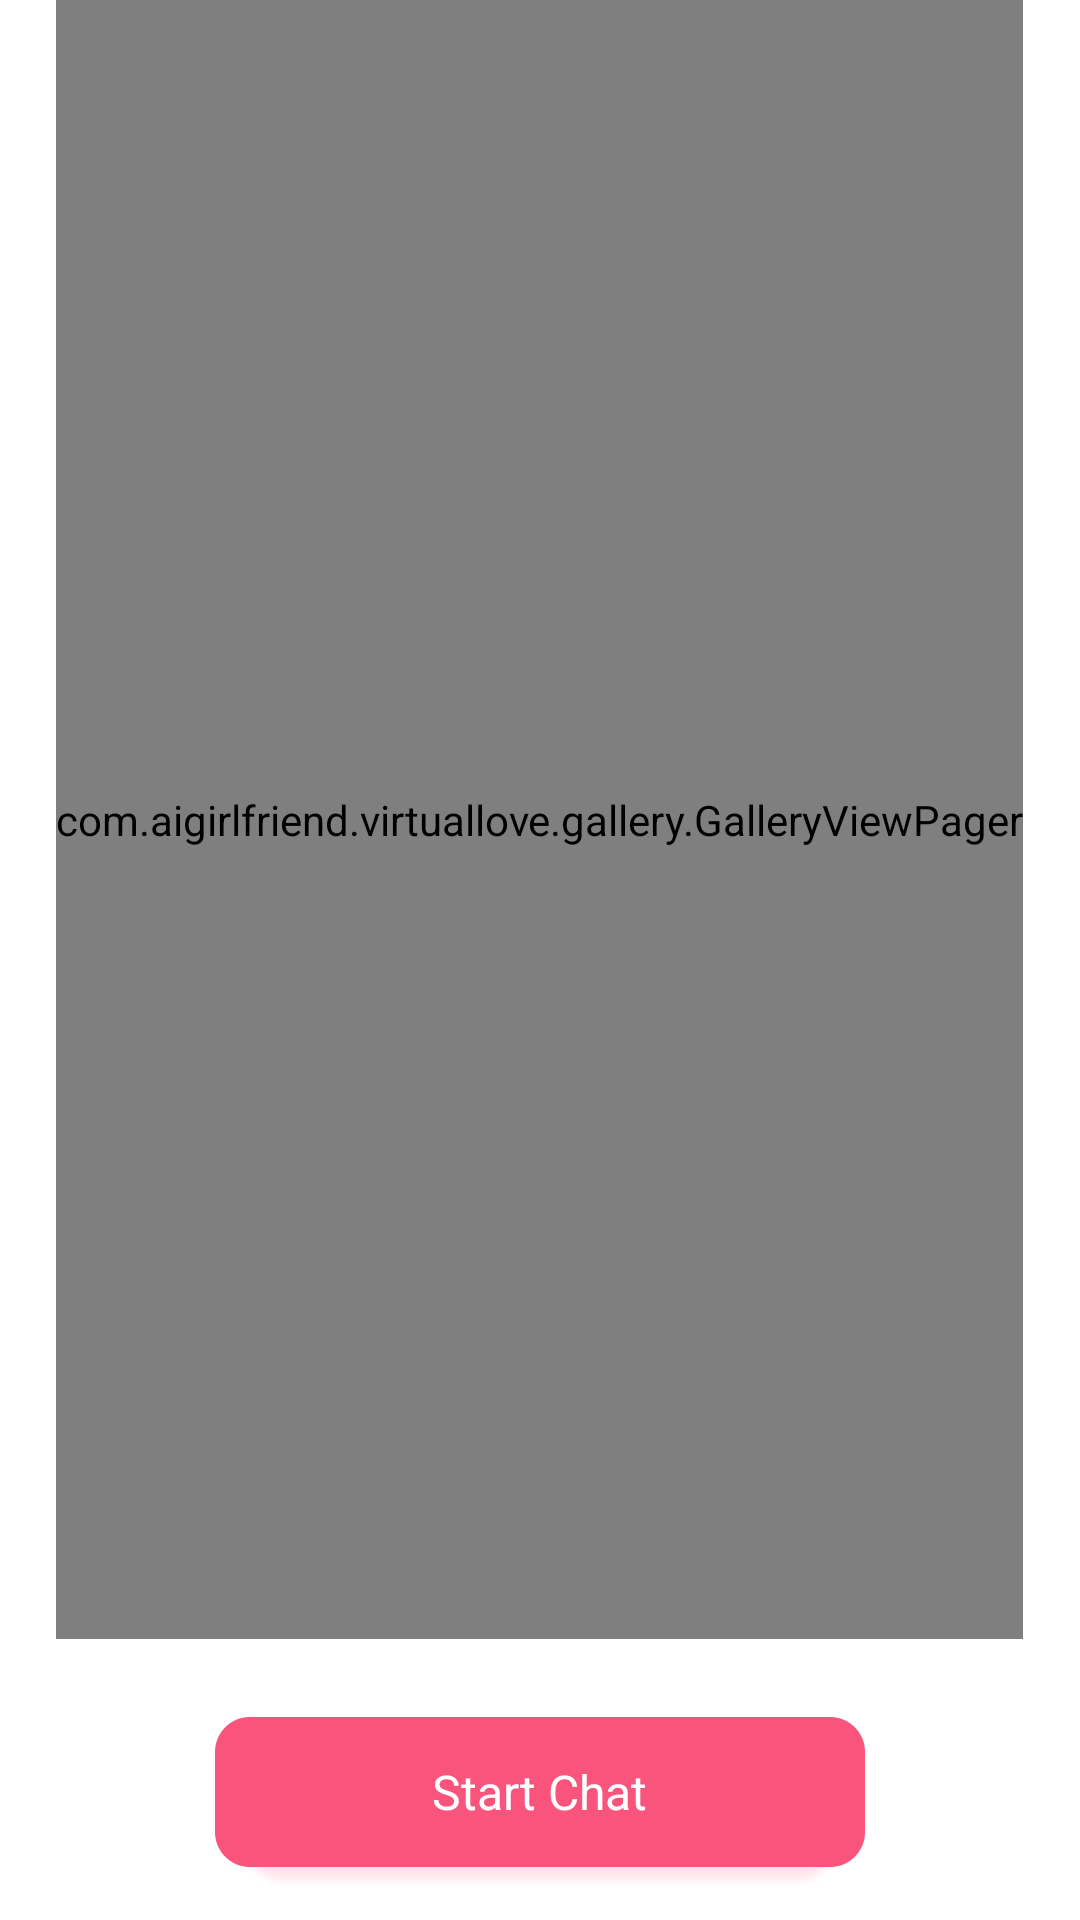

Write the Android layout XML for this screen, with the resource values it uses.
<!-- AndroidManifest.xml: application theme ThemeChatAiGirlFriend -->
<!-- res/layout/fragment_lovelist.xml -->
<?xml version="1.0" encoding="utf-8"?>
<layout>

    <LinearLayout xmlns:android="http://schemas.android.com/apk/res/android"
        xmlns:aapt="http://schemas.android.com/aapt"
        xmlns:app="http://schemas.android.com/apk/res-auto"
        android:layout_width="match_parent"
        android:layout_height="match_parent"
        android:clipChildren="false"
        android:layoutDirection="ltr"
        android:orientation="vertical"
        android:textDirection="ltr">

        <com.aigirlfriend.virtuallove.gallery.GalleryViewPager
            android:id="@+id/view_pager"
            android:layout_width="wrap_content"
            android:layout_height="0dp"
            android:layout_gravity="center_horizontal"
            android:layout_marginBottom="26dp"
            android:layout_weight="1"
            android:clipChildren="false"
            android:overScrollMode="never" />

        <androidx.constraintlayout.widget.ConstraintLayout
            android:id="@+id/btnStartChat"
            android:layout_width="650px"
            android:layout_height="173px"
            android:layout_gravity="center_horizontal"
            android:layout_marginBottom="@dimen/_10sdp"
            android:background="@drawable/startchat_effect"
            app:layout_constraintBottom_toBottomOf="parent"
            app:layout_constraintEnd_toEndOf="parent"
            app:layout_constraintStart_toStartOf="parent">

            <TextView
                android:layout_width="wrap_content"
                android:layout_height="wrap_content"
                android:layout_marginBottom="@dimen/_8sdp"
                android:text="@string/start_chat"
                android:textColor="@color/white"
                android:textSize="@dimen/_16sdp"
                app:layout_constraintBottom_toBottomOf="parent"
                app:layout_constraintEnd_toEndOf="parent"
                app:layout_constraintStart_toStartOf="parent"
                app:layout_constraintTop_toTopOf="parent" />
        </androidx.constraintlayout.widget.ConstraintLayout>
    </LinearLayout>
</layout>
<!-- resources referenced by this layout -->
<resources>
  <color name="white">#FFFFFF</color>
  <dimen name="_10sdp">10dp</dimen>
  <dimen name="_16sdp">16dp</dimen>
  <dimen name="_8sdp">8dp</dimen>
  <!-- drawable startchat_effect (drawable) -->
  <?xml version="1.0" encoding="utf-8"?>
  <selector xmlns:android="http://schemas.android.com/apk/res/android" xmlns:aapt="http://schemas.android.com/aapt" xmlns:app="http://schemas.android.com/apk/res-auto">
      <item android:drawable="@drawable/startchat_press" android:state_pressed="true" />
      <item android:drawable="@drawable/startchat_unpress" android:state_pressed="false" />
  </selector>
  <string name="start_chat">Start Chat</string>
  <style name="ThemeChatAiGirlFriend" parent="Theme.MaterialComponents.Light.NoActionBar">
          <item name="android:statusBarColor">?attr/colorPrimaryVariant</item>
          <item name="colorOnPrimary">@color/white</item>
          <item name="colorOnSecondary">@color/black</item>
          <item name="colorPrimary">@color/appcolor</item>
          <item name="colorPrimaryVariant">@color/appcolor</item>
          <item name="colorSecondary">@color/appcolor</item>
          <item name="colorSecondaryVariant">@color/appcolor</item>
          <item name="fontFamily">@font/poppins_medium</item>
      </style>
  <!-- drawable startchat_press: png bitmap (drawable-nodpi-v4, 3286 bytes) -->
  <!-- drawable startchat_unpress: png bitmap (drawable-nodpi-v4, 4014 bytes) -->
  <color name="black">#000000</color>
  <color name="appcolor">#f9547c</color>
</resources>
